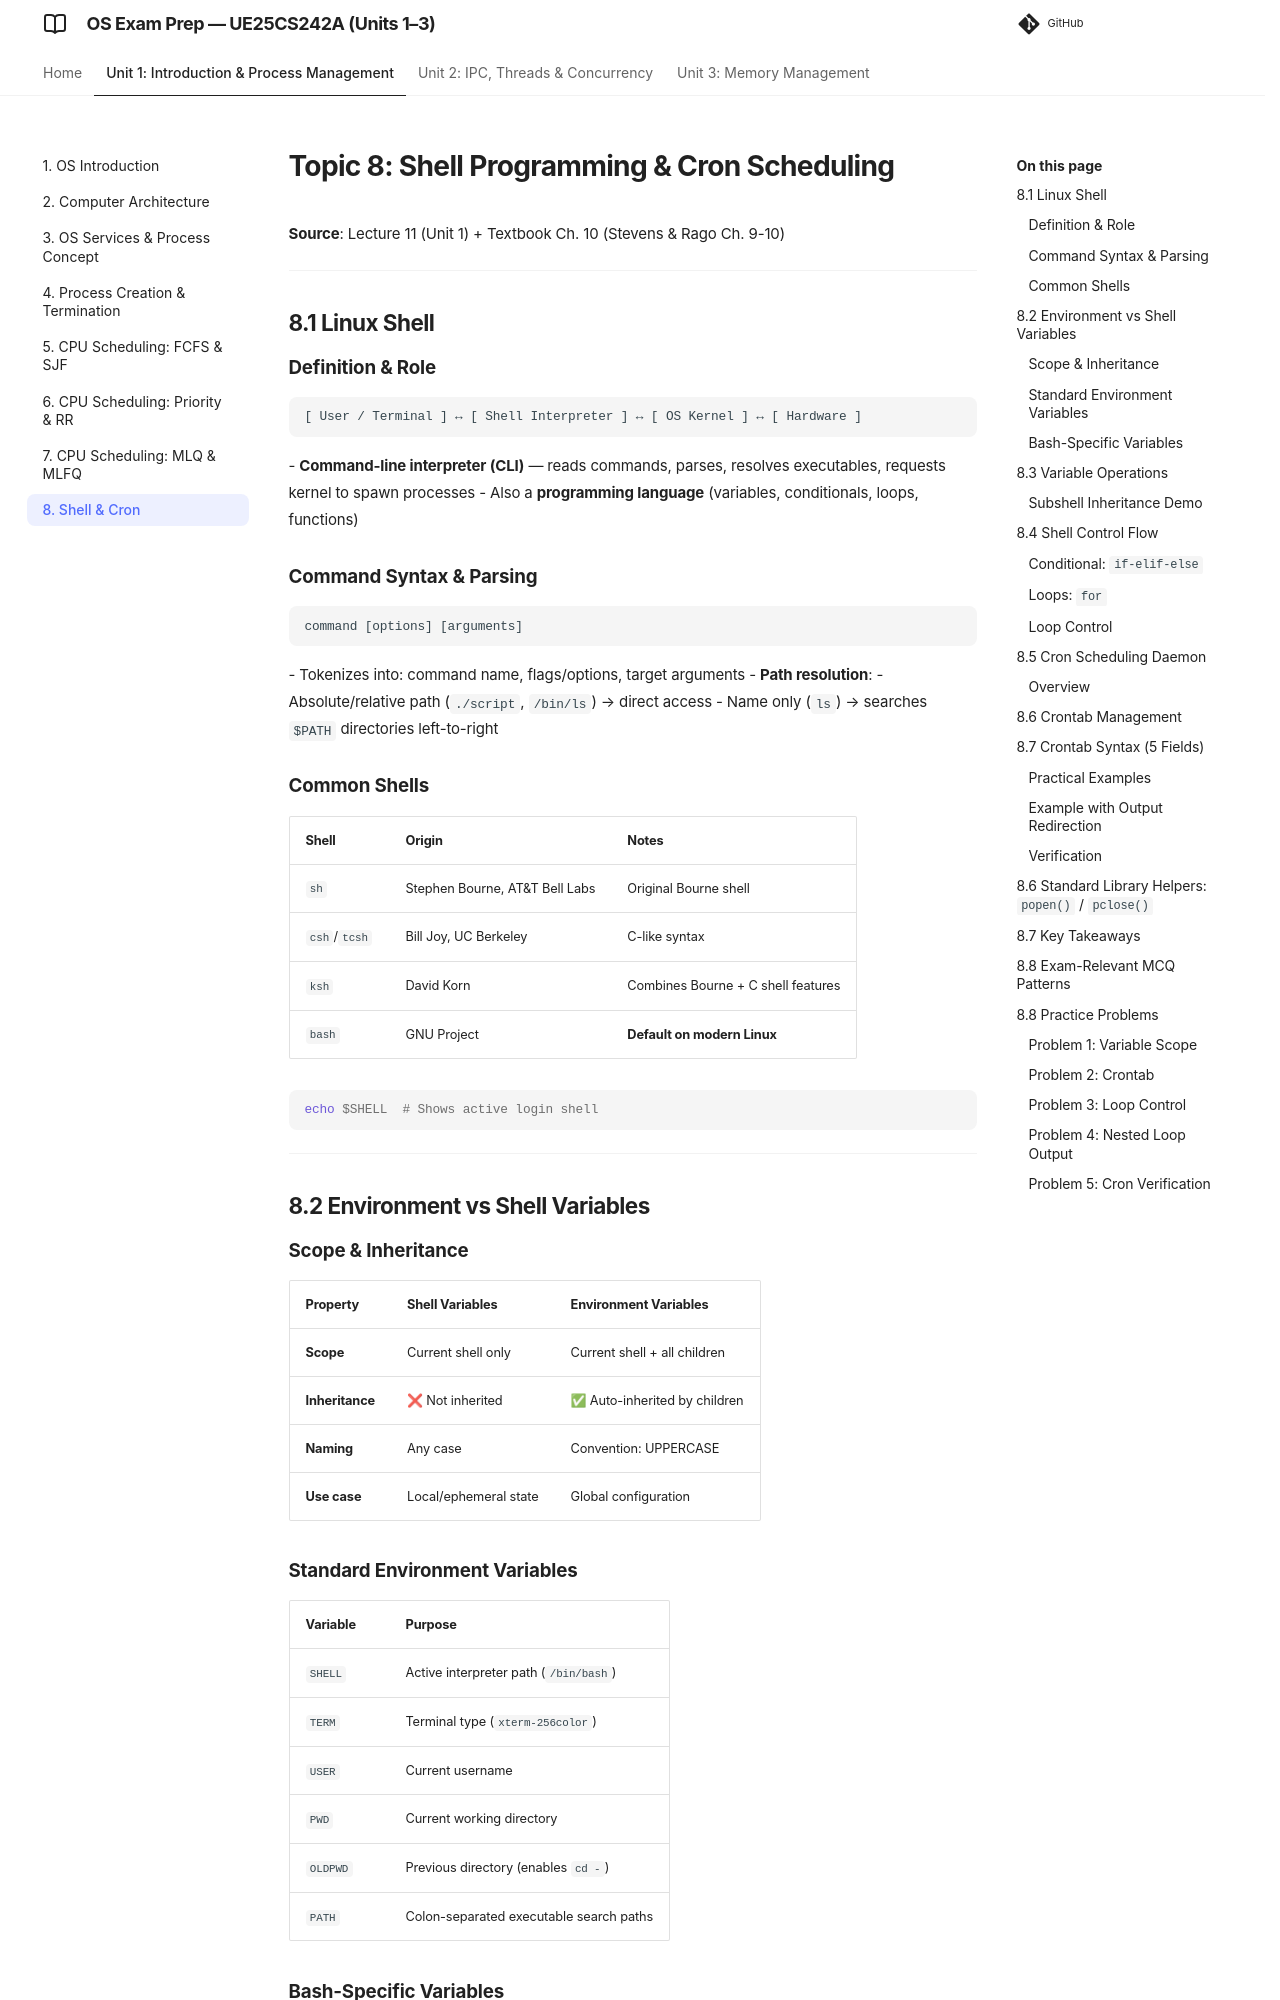

repository: imyash0722/SEM3-OS-UE25CS242A-STUDY-MATERIAL · page: 08_shell_cron/index.html · generator: mkdocs

# Topic 8: Shell Programming & Cron Scheduling

**Source**: Lecture 11 (Unit 1) + Textbook Ch. 10 (Stevens & Rago Ch. 9-10)

---

## 8.1 Linux Shell

### Definition & Role
```
[ User / Terminal ] ↔ [ Shell Interpreter ] ↔ [ OS Kernel ] ↔ [ Hardware ]
```
- **Command-line interpreter (CLI)** — reads commands, parses, resolves executables, requests kernel to spawn processes
- Also a **programming language** (variables, conditionals, loops, functions)

### Command Syntax & Parsing
```
command [options] [arguments]
```
- Tokenizes into: command name, flags/options, target arguments
- **Path resolution**:
  - Absolute/relative path (`./script`, `/bin/ls`) → direct access
  - Name only (`ls`) → searches `$PATH` directories left-to-right

### Common Shells
| Shell | Origin | Notes |
|-------|--------|-------|
| `sh` | Stephen Bourne, AT&T Bell Labs | Original Bourne shell |
| `csh`/`tcsh` | Bill Joy, UC Berkeley | C-like syntax |
| `ksh` | David Korn | Combines Bourne + C shell features |
| `bash` | GNU Project | **Default on modern Linux** |

```bash
echo $SHELL  # Shows active login shell
```

---

## 8.2 Environment vs Shell Variables

### Scope & Inheritance
| Property | Shell Variables | Environment Variables |
|----------|-----------------|----------------------|
| **Scope** | Current shell only | Current shell + all children |
| **Inheritance** | ❌ Not inherited | ✅ Auto-inherited by children |
| **Naming** | Any case | Convention: UPPERCASE |
| **Use case** | Local/ephemeral state | Global configuration |
